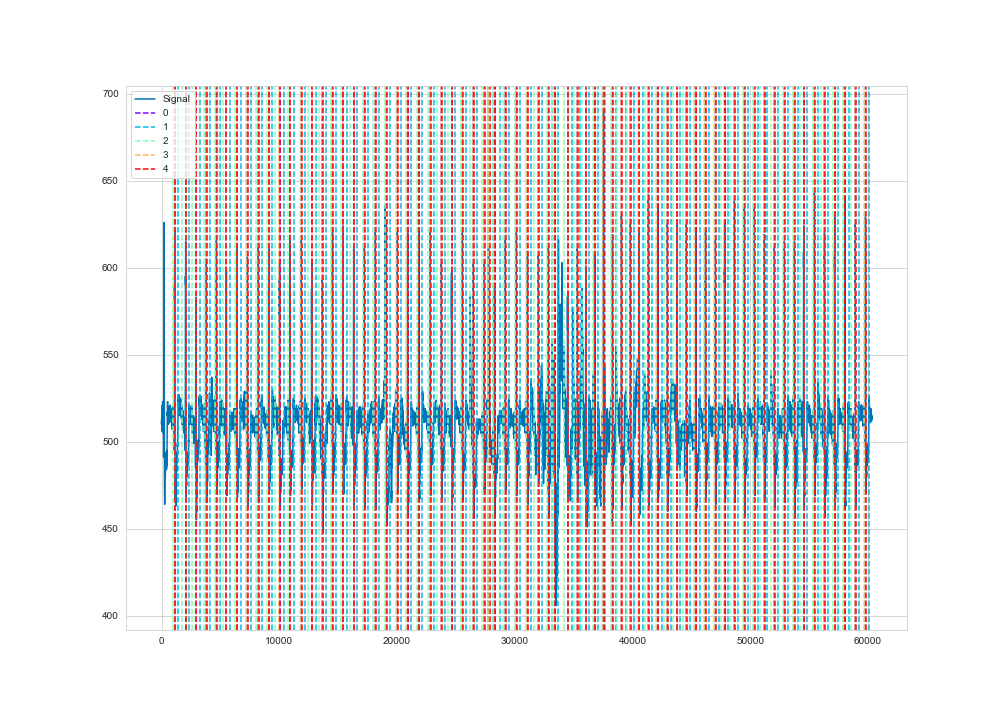

Source data for this figure (header and first rows):
time, ecg
1, 512
2, 511
3, 511
4, 510
5, 510
6, 510
7, 510
8, 511
9, 511
10, 511
11, 512
12, 512
13, 513
14, 514
15, 515
16, 515
17, 515
18, 515
19, 515
20, 513
21, 513
22, 511
23, 510
24, 510
25, 510
26, 510
27, 509
28, 509
29, 509
30, 510
31, 511
32, 511
33, 512
34, 512
35, 513
36, 512
37, 512
38, 511
39, 510
40, 509
41, 508
42, 507
43, 506
44, 506
45, 506
46, 506
47, 506
48, 507
49, 508
50, 510
51, 510
52, 511
53, 512
54, 513
55, 514
56, 514
57, 514
58, 513
59, 513
60, 512
... 60,240 more rows
